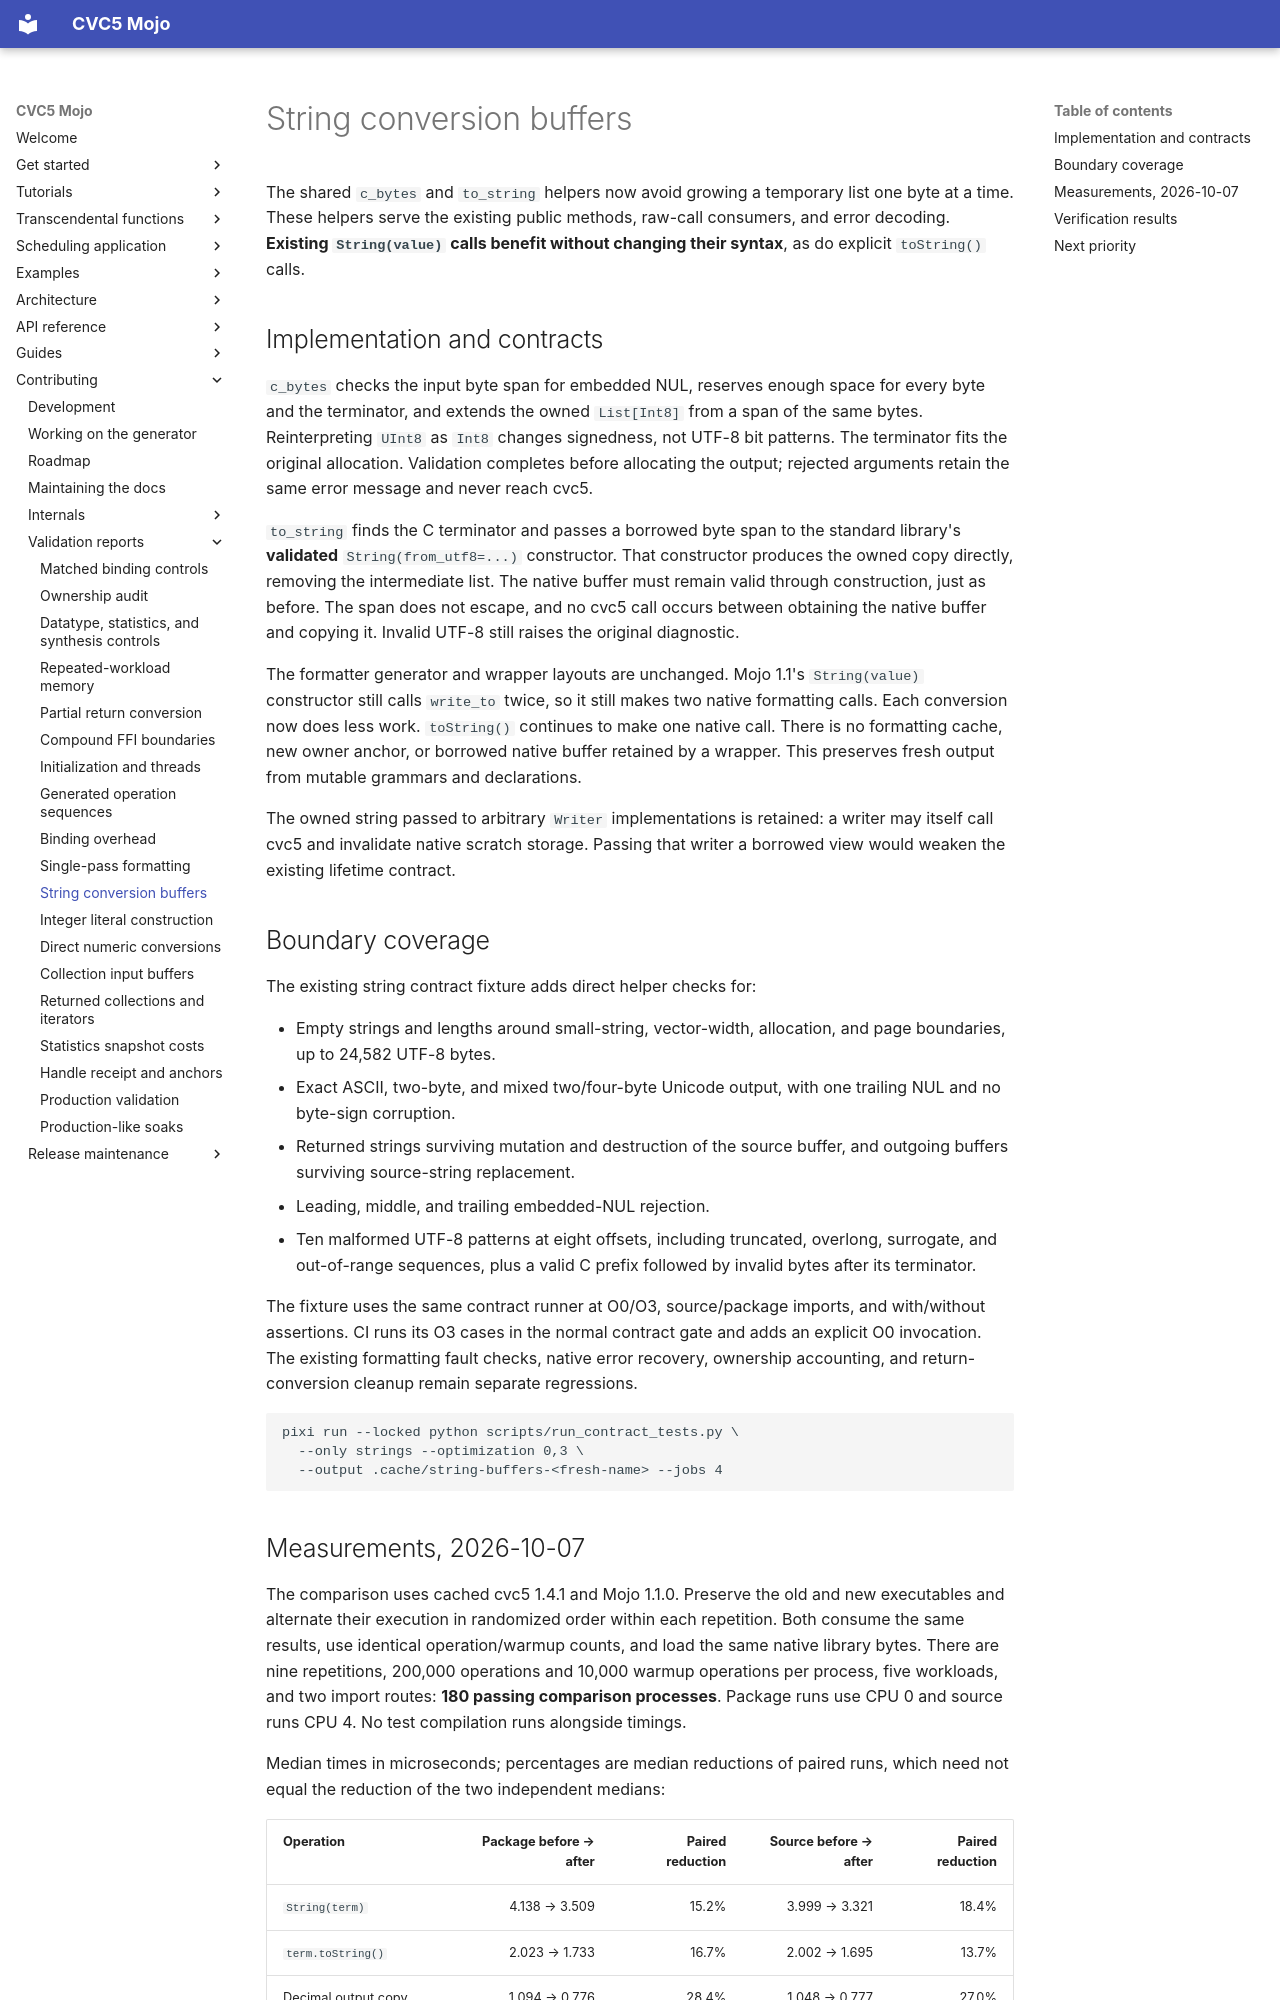

repository: Spellbound-Mojo/cvc5_mojo · page: architecture/string-buffers/index.html · generator: mkdocs

# String conversion buffers

The shared `c_bytes` and `to_string` helpers now avoid growing a temporary
list one byte at a time. These helpers serve the existing public methods,
raw-call consumers, and error decoding. **Existing `String(value)` calls
benefit without changing their syntax**, as do explicit `toString()` calls.

## Implementation and contracts

`c_bytes` checks the input byte span for embedded NUL, reserves enough space
for every byte and the terminator, and extends the owned `List[Int8]` from a
span of the same bytes. Reinterpreting `UInt8` as `Int8` changes signedness,
not UTF-8 bit patterns. The terminator fits the original allocation.
Validation completes before allocating the output; rejected arguments retain
the same error message and never reach cvc5.

`to_string` finds the C terminator and passes a borrowed byte span to the
standard library's **validated** `String(from_utf8=...)` constructor. That
constructor produces the owned copy directly, removing the intermediate list.
The native buffer must remain valid through construction, just as before.
The span does not escape, and no cvc5 call occurs between obtaining the native
buffer and copying it. Invalid UTF-8 still raises the original diagnostic.

The formatter generator and wrapper layouts are unchanged. Mojo 1.1's
`String(value)` constructor still calls `write_to` twice, so it still makes
two native formatting calls. Each conversion now does less work.
`toString()` continues to make one native call. There is no formatting cache,
new owner anchor, or borrowed native buffer retained by a wrapper. This
preserves fresh output from mutable grammars and declarations.

The owned string passed to arbitrary `Writer` implementations is retained:
a writer may itself call cvc5 and invalidate native scratch storage. Passing
that writer a borrowed view would weaken the existing lifetime contract.

## Boundary coverage

The existing string contract fixture adds direct helper checks for:

- Empty strings and lengths around small-string, vector-width, allocation,
  and page boundaries, up to 24,582 UTF-8 bytes.
- Exact ASCII, two-byte, and mixed two/four-byte Unicode output, with one
  trailing NUL and no byte-sign corruption.
- Returned strings surviving mutation and destruction of the source buffer,
  and outgoing buffers surviving source-string replacement.
- Leading, middle, and trailing embedded-NUL rejection.
- Ten malformed UTF-8 patterns at eight offsets, including truncated,
  overlong, surrogate, and out-of-range sequences, plus a valid C prefix
  followed by invalid bytes after its terminator.

The fixture uses the same contract runner at O0/O3, source/package imports,
and with/without assertions. CI runs its O3 cases in the normal contract gate
and adds an explicit O0 invocation. The existing formatting fault checks,
native error recovery, ownership accounting, and return-conversion cleanup
remain separate regressions.

```sh
pixi run --locked python scripts/run_contract_tests.py \
  --only strings --optimization 0,3 \
  --output .cache/string-buffers-<fresh-name> --jobs 4
```
